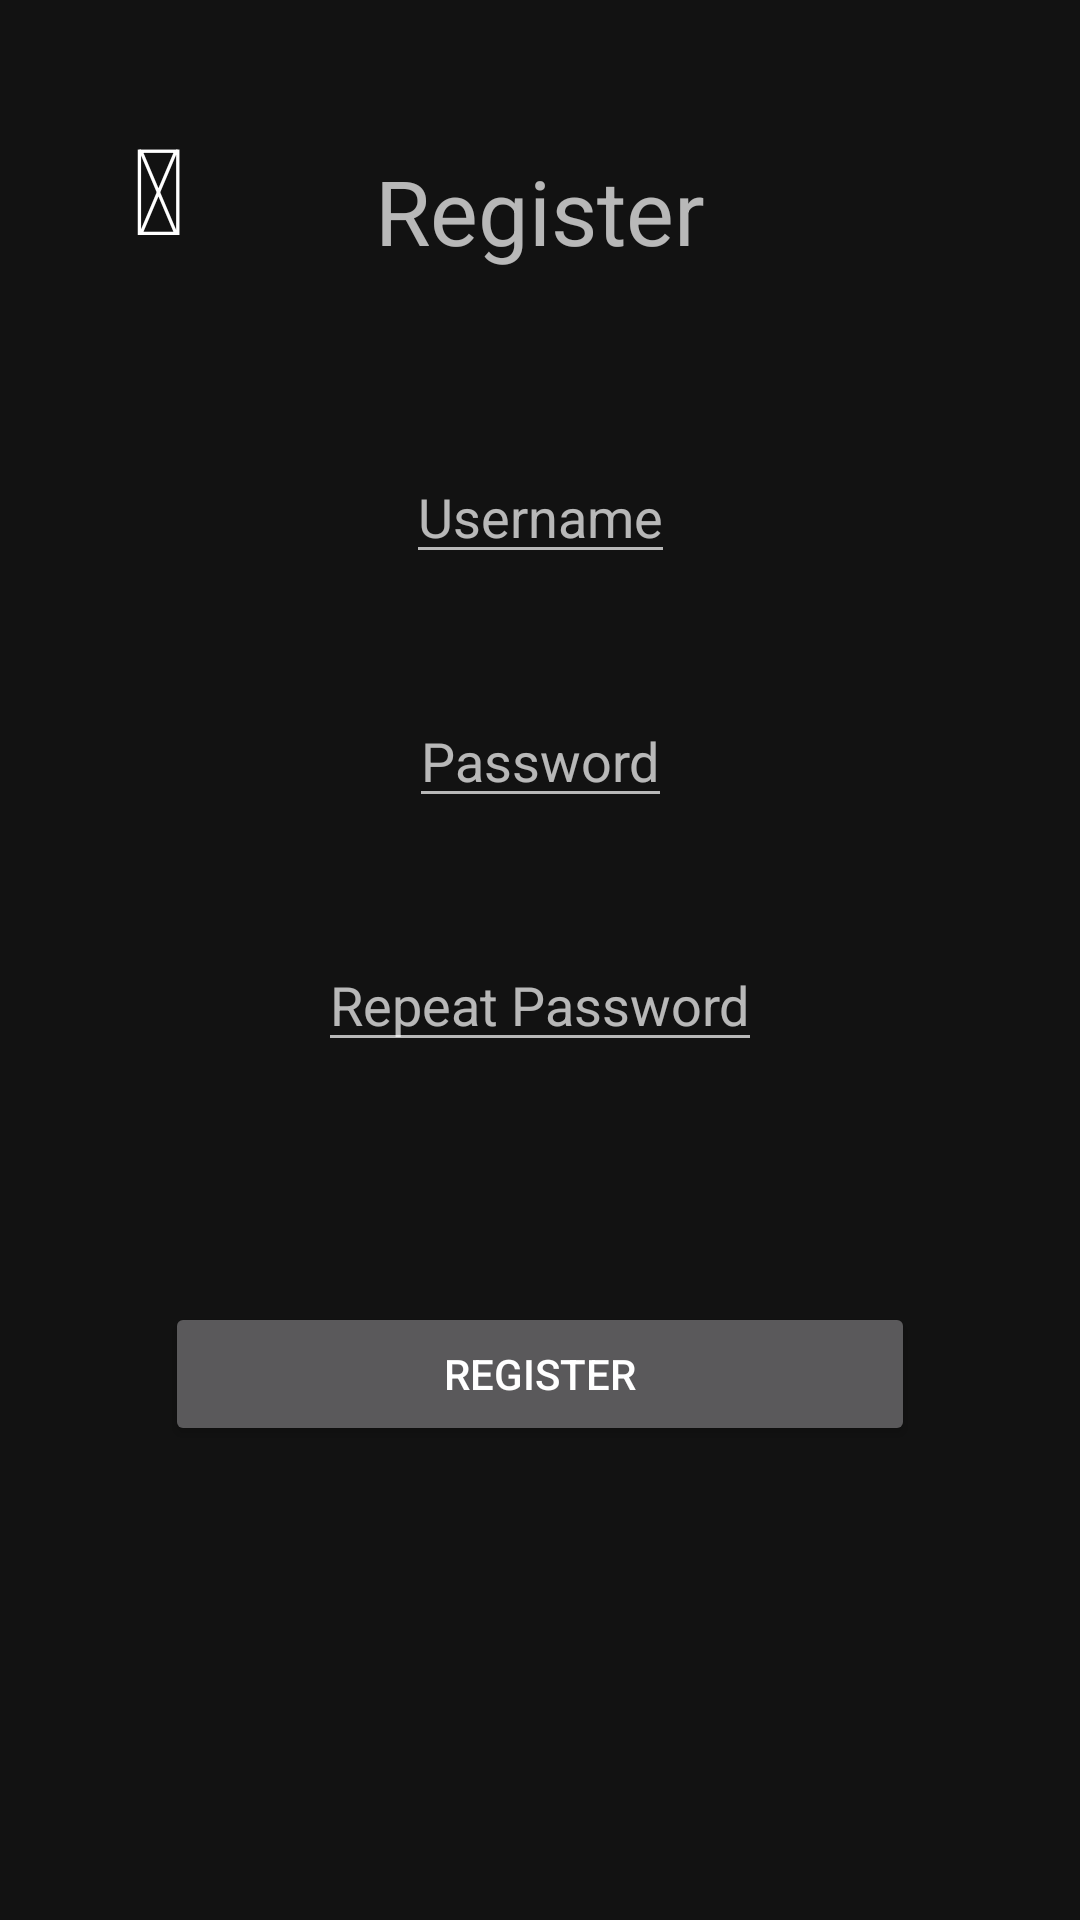

Reconstruct the res/layout file that produces this screen, plus the resources it refers to.
<!-- AndroidManifest.xml: application theme AppTheme -->
<!-- res/layout/activity_register.xml -->
<?xml version="1.0" encoding="utf-8"?>
<androidx.constraintlayout.widget.ConstraintLayout xmlns:android="http://schemas.android.com/apk/res/android"
    xmlns:app="http://schemas.android.com/apk/res-auto"
    xmlns:tools="http://schemas.android.com/tools"
    android:layout_width="match_parent"
    android:layout_height="match_parent"
    tools:context=".RegisterActivity">

    <Button
        android:id="@+id/buttonGoBack"
        android:layout_width="40dp"
        android:layout_height="wrap_content"
        android:layout_marginStart="6dp"
        android:layout_marginTop="36dp"
        android:background="@android:color/transparent"
        android:backgroundTint="#00FFFFFF"
        android:text="@string/icon_arrow_left"
        android:textSize="40sp"
        android:visibility="visible"
        app:layout_constraintEnd_toEndOf="parent"
        app:layout_constraintHorizontal_bias="0.085"
        app:layout_constraintStart_toStartOf="parent"
        app:layout_constraintTop_toTopOf="parent" />

    <TextView
        android:id="@+id/registerTopText"
        android:layout_width="wrap_content"
        android:layout_height="wrap_content"
        android:layout_marginTop="50dp"
        android:text="@string/topTextRegister"
        android:textSize="30sp"
        app:layout_constraintEnd_toEndOf="parent"
        app:layout_constraintStart_toStartOf="parent"
        app:layout_constraintTop_toTopOf="parent" />

    <EditText
        android:id="@+id/inputRegisterUsername"
        android:layout_width="wrap_content"
        android:layout_height="wrap_content"
        android:layout_marginTop="150dp"
        android:hint="@string/username_hint"
        android:inputType="text"
        app:layout_constraintEnd_toEndOf="parent"
        app:layout_constraintStart_toStartOf="parent"
        app:layout_constraintTop_toTopOf="parent" />

    <EditText
        android:id="@+id/inputRegisterPassword"
        android:layout_width="wrap_content"
        android:layout_height="wrap_content"
        android:layout_marginTop="40dp"
        android:hint="@string/password_hint"
        android:inputType="textPassword"
        app:layout_constraintEnd_toEndOf="parent"
        app:layout_constraintStart_toStartOf="parent"
        app:layout_constraintTop_toBottomOf="@+id/inputRegisterUsername" />

    <EditText
        android:id="@+id/inputRegisterRepeatPassword"
        android:layout_width="wrap_content"
        android:layout_height="wrap_content"
        android:layout_marginTop="40dp"
        android:hint="@string/repeat_password_hint"
        android:inputType="textPassword"
        app:layout_constraintEnd_toEndOf="parent"
        app:layout_constraintStart_toStartOf="parent"
        app:layout_constraintTop_toBottomOf="@+id/inputRegisterPassword" />

    <Button
        android:id="@+id/buttonRegisterUser"
        android:layout_width="250dp"
        android:layout_height="wrap_content"
        android:layout_marginTop="80dp"
        android:text="@string/register_button"
        app:layout_constraintEnd_toEndOf="parent"
        app:layout_constraintStart_toStartOf="parent"
        app:layout_constraintTop_toBottomOf="@+id/inputRegisterRepeatPassword" />

</androidx.constraintlayout.widget.ConstraintLayout>
<!-- resources referenced by this layout -->
<resources>
  <string name="icon_arrow_left"></string>
  <string name="password_hint">Password</string>
  <string name="register_button">Register</string>
  <string name="repeat_password_hint">Repeat Password</string>
  <string name="topTextRegister">Register</string>
  <string name="username_hint">Username</string>
  <style name="AppTheme" parent="Theme.MaterialComponents.NoActionBar">
          
          <item name="colorPrimary">@color/colorPrimary</item>
          <item name="colorPrimaryDark">@color/colorPrimaryDark</item>
          <item name="colorAccent">@color/colorAccent</item>
      </style>
  <color name="colorPrimary">#A936B1</color>
  <color name="colorPrimaryDark">#464545</color>
  <color name="colorAccent">#D81B60</color>
</resources>
